pico-8 play session: no input (idle)

[t = 1 s] idle ~1s (no d-pad/buttons)
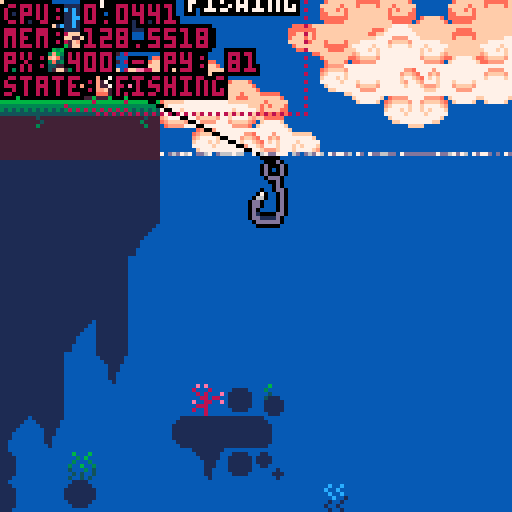
[t = 2 s] idle ~2s (no d-pad/buttons)
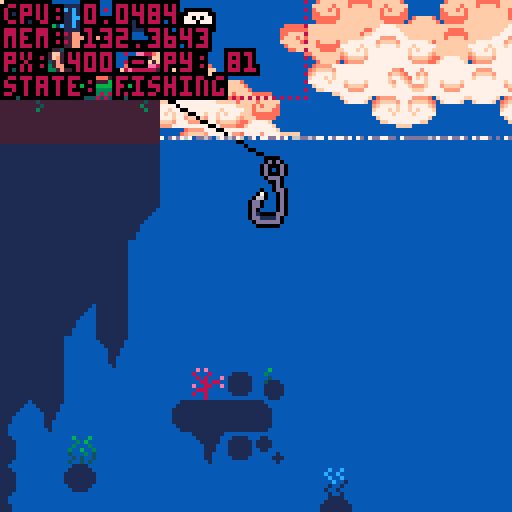
[t = 4 s] idle ~4s (no d-pad/buttons)
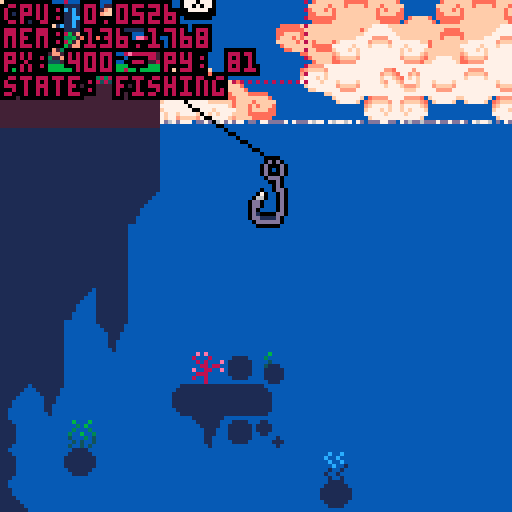
[t = 6 s] idle ~6s (no d-pad/buttons)
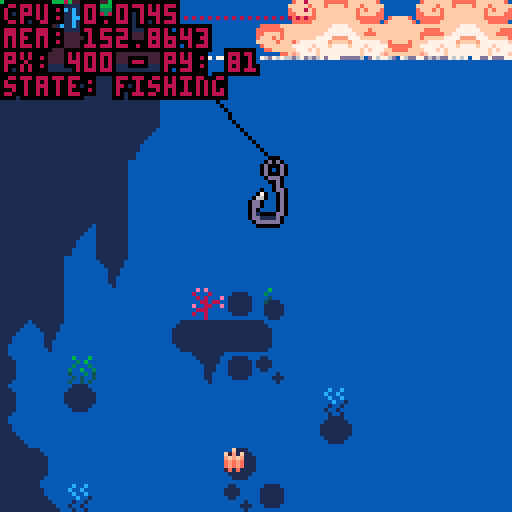

pico-8 cartridge
version 42
__lua__
--fishing game 🐱 
--by alex & kota
-------------------------------

function _init()
 --set color palette
 reset_pal()
 --shortcuts to make it easier
	--to reset pal
	p=pal
	rp=reset_pal

 --create fish arcetypes
 init_fish()
 
 --set up interactalbes
 init_interactables()
 
 --set update/draw
 _upd=update_game
 _drw=draw_game
 
 --debug
	--add show debug menu item
	menuitem(1,"debug on/off",function()show_debug = not show_debug end)
 
 --init game
 init_game()
end


function _update()
 _upd()
 debug[1]="cpu: "..stat(1)
 debug[2]="mem: "..stat(0)
end


function _draw()
 _drw()
end


--== random helpers ==----------

--printing

--prints with a border
function bprint(text,x,y,c,bc)
 for i=x-1,x+1 do
  for j=y-1,y+1 do
   print(text,i,j,bc)
  end
 end
 print(text,x,y,c)
end

--prints with a centered border
--(set x=63 to center on screen)
function bprint_cent(str,x,y,c,bc)
 bprint(str,x-(#str*2),y,c,bc)
end


--sprites

--outlined sprite
function ospr(c, n, x, y, w, h, flip_x, flip_y)
	w = w or 1
	h = h or 1
	flip_x = flip_x or false
	flip_y = flip_y or false
	
	pal({[0]=c,c,c,c,c,c,c,c,c,c,c,c,c,c,c,c}, 0)
	
	spr(n, x-1, y, w, h, flip_x, flip_y)
	spr(n, x+1, y, w, h, flip_x, flip_y)
	spr(n, x, y-1, w, h, flip_x, flip_y)
	spr(n, x, y+1, w, h, flip_x, flip_y)

	pal(0)
	
	spr(n, x, y, w, h, flip_x, flip_y)
end

--outlined special sprite
function osspr(c, sx, sy, sw, sh, dx, dy, dw, dh)
	w = w or 1
	h = h or 1
	flip_x = flip_x or false
	flip_y = flip_y or false
	
	pal({[0]=c,c,c,c,c,c,c,c,c,c,c,c,c,c,c,c}, 0)
	
	sspr(sx,sy,sw,sh,dx-1,dy,dw,dh)
	sspr(sx,sy,sw,sh,dx,dy-1,dw,dh)
	sspr(sx,sy,sw,sh,dx+1,dy,dw,dh)
	sspr(sx,sy,sw,sh,dx,dy+1,dw,dh)
	
	pal(0)
	
	sspr(sx,sy,sw,sh,dx,dy,dw,dh)
end


--prints outlined sprites



--colors

--reset color palette
function reset_pal()
 pal()
 --poke( 0x5f2e, 1 ) --endable hidden colors
 custom_palette = {[0]=0,1,140,12,131,3,139,130,136,14,142,143,15,13,6,7}
 pal( custom_palette, 1 )
end


--== debug stuff ==-------------

--debug
debug={}

show_debug=true
function print_debug()
 for i=1,20 do
  if(debug[i]!=nil) then
   bprint(debug[i],cam.x+1,cam.y+1+(i-1)*6,8,0)
  end
 end
end

function draw_hboxs()
 for i in all(interactables) do
  local hb=i.hbox
  fillp(▒)
  rect(hb.x1,hb.y1,hb.x2,hb.y2,8)
  fillp()
 end
end
-->8
--game / menu


--== game ==--------------------


function init_game()
 --start music
 music(0)

 --freeze player
 player.state="frozen"
 
 --set pallete
 poke( 0x5f2e, 1 ) --endable hidden colors
 custom_palette = {[0]=0,1,140,12,131,3,139,130,136,14,142,143,15,13,6,7}
	pal( custom_palette, 1 )
end


--== update ==-----------------
function update_game() 
 --update/move player
 update_player()
 
 --update minigame if active
 if(do_minigame)update_minigame()
 
 --update cam
 update_cam()
 
 --update fx
 update_fx()
 
 --muffle music
 if cam.y>127 and player.state=="fishing" then
  poke(0x5f41, 15)
  poke(0x5f43, 15)
 else
  poke(0x5f41, 0)
  poke(0x5f43, 0)
 end
 
 --debug
 --if(btnp(❎))start_fishing()
end


--== draw ==--------------------
function draw_game()
 cls(2)
 
 --drawbg
 --clouds
 draw_clouds()
 
 --draw water
 draw_water(110) --water y
 
 --draw interior bgs
 rectfill(0,128,383,256,1)
 rectfill(512,128,1080,256,4)
 rectfill(512,232,1080,256,1)
 
 --draw map
 map(0,0,0,0,1000,32)
 
 --water to block map (ghetto)
 rectfill(384,256,512,7000,2)  

 --draw player
 draw_player()
 
 --==fishing==--
 if do_minigame then
  draw_minigame()
 end
 
 
 --== draw foreground details
 draw_fx()
 
 --draw intreactable prompts
 for i in all(interactables) do
  if(col(player,i)) then
   --debug[6]="hit something"
   show_prompt(i)
  end
 end
 		
 
 --draw main menu
 if(show_menu)draw_main_menu()


 --== debug stuff
 
 --fish display [debug]
 --display_fish=rnd(fishes)
 if(btn(⬆️))then
  display_fish=display_fish
  draw_fish_got(display_fish)
 else
  display_fish=rnd(fishes)
 end
 
 if(show_debug)then
  draw_hboxs()
  print_debug()
 end
end 


--== main menu ==---------------
show_menu=false

--displays menu overlay on top
--of game
function draw_main_menu()
 --stop drawing menu if btn
 if(btn(❎)or btn(🅾️)) then 
  show_menu=false
  player.state="walking"
 end

 print("★ this is the main menu ★",10,60,14)
 print("∧press ❎ or 🅾️ to continue∧",4,67,14)
end

function draw_background()
	sspr(32,32,32,32,0,0,128,180)
end

-->8
--fish

--★ todo: shinies

--[[ fish structure
 name, scale, sprt (sprite #)
 , w, h (sprite width/height)
 ,shinycols
]]--

fishes={
} --arcetype table

--add fish to fishes table
function make_fish(name,sprt,w,h,scale,shinycols)
 add(fishes,
  {name=name
  ,sprt=sprt
  ,w=w,h=h
  ,scale=scale
  ,shinycols=shinycols}
 )
end

--fully populates fishes table
--◆this can be optimized for
--tokens if need be
function init_fish()
 --default scale = 2
 --1x1 fish
 make_fish("mOSS sLUG"
  ,135,1,1,2,{{6,3},{5,2},{4,1}})
 make_fish("fish 1"
  ,136,1,1,2)
 make_fish("fish 2"
  ,137,1,1,2)
 make_fish("fish 3"
  ,138,1,1,2)
 make_fish("fish 4"
  ,152,1,1,2)
 make_fish("pINKTAIL"
  ,153,1,1,2,{{8,2},{9,3},{2,8},{3,9}})
 make_fish("sHRIMP"
  ,154,1,1,1)
 make_fish("jUMBO sHRIMP"
  ,154,1,1,3)
 make_fish("fish 7"
  ,155,1,1,2)
 make_fish("fish 8"
  ,136,1,1,2)
  
 --1x2 fish
 make_fish("aXOLITTLE"
  ,168,2,1,2)
 make_fish("fish 10"
  ,184,2,1,2)
  
 --2x2 fish
 make_fish("fish 11"
  ,170,2,2,2)
 make_fish("fish 12"
  ,172,2,2,2)
 make_fish("aMGLERFISH"
  ,174,2,2,2,{{6,15},{5,15},{4,15},{1,14},{7,13},{11,0},{12,15}})
 
 --xl fish
 make_fish("sWORDFISH"
  ,140,4,2,3,{{3,9},{2,8},{1,7}})
 
 
-- make_fish("rainbow trout"
--  ,184,2,1,2)
-- make_fish("betta"
--  ,22,2,1,1)
-- make_fish("bluegill"
--  ,8,1,1,1)  
-- make_fish("goldfish"
--  ,9,1,1,1)
-- make_fish("shad"
--  ,10,1,1,1)
-- make_fish("neon tetra"
--  ,24,1,1,1)
-- make_fish("shrimp"
--  ,25,1,1,1)
-- make_fish("minnow"
--  ,26,1,1,1)
-- make_fish("swordfish"
--  ,11,4,2,1)
end


--== fish display ==------------


function draw_fish_got(fish)
 --get fish h and w
 local h=fish.h*8
 local w=fish.w*8
 local scale=fish.scale
 --upd scale
 --scale=fish.scale+0.5*sin(t()/4)
 
 --set inverse draw mode + fillp
 poke(0x5f34,0x2)
 --draw border circle
 fillp(▒)
 local circ_rad=65
 circfill(cam.x+64,cam.y+64,circ_rad,1 | 0x1800)
 fillp(█)
 
 --draw fish/lines
 local y=40
 y+=5*sin(t()/2)
 draw_flourish_lines(cam.x+63,cam.y+y+14)
 
 --draw fish
	osspr(0, fish.sprt%16*8,flr(fish.sprt/16)*8
  ,w,h
  ,cam.x+63-w*scale/2,cam.y+y-h*scale/2
  ,w*scale,h*scale)

 --shiny (debug)
 set_shiny_pal(fish)
	
 sspr(fish.sprt%16*8,flr(fish.sprt/16)*8
  ,w,h
  ,cam.x+63-w*scale/2,cam.y+y-h*scale/2
  ,w*scale,h*scale)
 
 --complete palette refresh
 rp() 
  
 bprint("holy fucking shit",cam.x+30,cam.y+90,15,1)
 bprint("a fucking fish",cam.x+35,cam.y+97,14,1)
end


--item get lines
function draw_flourish_lines(x,y)
	for i=0,16 do
		local s=sin(time() * 2.1 + i/16)
		local c=cos(time() * 2.1 + i/16)
		local ty=y-14
		local r=20
		line(x+s*r,ty+c*r,x+s*40,ty+c*40,15)
	end
end


--shiny pal
function set_shiny_pal(fish)
 if(fish.shinycols==nil)return
 scols=fish.shinycols
 for i=1,#scols do
  pal(scols[i][1],scols[i][2])
 end
end

function reset_shiny_pal(fish)
	if(fish.shinycols==nil)return
 scols=fish.shinycols
 for i=1,#scols do
  pal(scols[i][2],scols[i][1])
 end
end



-->8
--minigame 


--== hook / tables ==------------------

minigame_state="inactive"
--,inactive,starting,sinking,...
do_minigame=false

hook={
  x=447 --default x
 ,y=90 --default y
 ,xmin=385 ,xmax=449
 ,speed=1
 ,xspeed=2
 ,sprt=47
 ,w=1,h=2
 --states: inactive,starting,active
 ,state="inactive"
 
 --upgrade table
 --[[
  populate when upgrades are 
  purchased from shop
 ]]--
 ,upgrades={
  }
}

function draw_hook()
 local s=hook

 --if state=inactive dont draw
 if(s.state!="inactive")then
  ospr(0,s.sprt,s.x,s.y,s.w,s.h)
 end
 
 --draw fishing line
 line(s.x+5,s.y,player.x+9,player.y+10,0)
end


--== state changing ==----------


--start fishing 
function start_fishing()
 --do initial animation
  --player anim
  --move bobber
 
 --set states
 hook.state="active"
 player.state="fishing"
 minigame_state="starting"
 
 do_minigame=true
end


function update_minigame()
 --update hook
 --sink hook
 hook.y+=hook.speed
 
 --hook x movement
 if(btn(⬅️))then
  hook.x-=hook.xspeed
 end
 if(btn(➡️))then
  hook.x+=hook.xspeed
 end
 
 --clamp hook pos
 if(hook.x<384)hook.x=384
 if(hook.x>504)hook.x=504
end


--== draw minigame ==--


fishing_bgy=128
fishing_bgy2=256
function draw_minigame()
 --draw water bg
 if(cam.y>128)then
  --cam dif
  cd1=cam.y-fishing_bgy
  cd2=cam.y-fishing_bgy2
  if(cd1>=128)then
   fishing_bgy+=2*cd1
  end
  if(cd2>=128)then
   fishing_bgy2+=2*cd2
  end
  
  --bg map tiles
	 map(48,16,384,fishing_bgy,16,16)
	 map(64,0,384,fishing_bgy2,16,16)
 end
 
 --hook
 draw_hook()
 
 --print ui
 bprint("depth: "..hook.y-70,cam.x+2,cam.y+2,3,1)
end
-->8
--player / cam


--== player table ==-------------


--main x limits for player
--[[
 these can change depending on
 special rooms / states
--]]
--main_xl_limit=20
--main_xr_limit=407
main_xl_limit=-1000
main_xr_limit=2000
--interior y player val
int_y=230
default_y=81
frame=0
walkframe=0

player={
  x=400, y=81
 ,default_y=81
 ,speed=1
 ,direct=false
 --player sprites
 ,s0=0
 --player x limits
 ,xl_limit=main_xl_limit
 ,xr_limit=main_xr_limit
 --player hitbox
 ,hbox={x1,y1,x2,y2}
 --states: walking,idle,fishing,frozen (for menus)
 ,state="walking"
 ,tail=3
 ,feetsies=18
}


--== player functions ==--------


--update player
function update_player()
 local s=player
 frame+=1
 
 --sprites for animation
	if(frame%4==0) then
		cat_tail()
		walk_spr()
	end
	
	--default state
	if(s.state=="fishing") then
	 --
	else
	 if(btn(⬅️)or btn(➡️))then
	  s.state="walking"
	 else
	  s.state="idle"
	 end
	end
 
 --== movement ==--
 --if state=walking move
 if(s.state=="walking") then
 
		--sprint if 🅾️
		if(btn(🅾️))then
		 s.speed=2
		else
		 s.speed=1
		end
		
		--move player
		if(btn(⬅️))then
		 s.x-=s.speed
		 s.direct=true
		end
		if(btn(➡️)) then
		 s.x+=s.speed
		 s.direct=false
		end
		
		--clamp pos
		if(s.x<s.xl_limit)then
		 s.x=s.xl_limit
		end
		if(s.x>s.xr_limit)then
		 s.x=s.xr_limit
		end 
		
	end

 
 --== interations ==--
 
 --update hbox
 local hb = s.hbox
 hb.x1=s.x
 hb.x2=s.x+15
 hb.y1=s.y-3
 hb.y2=s.y+18
 
 
 --collisions
 for i in all(interactables) do
  if(col(player,i)) then
   if btnp(❎) then
    i.on_click()
   end
  end
 end
 
 --press ❎ to interact
 if(btnp(❎)) then
  --interact with shit
 end
	
	
	--debug
	debug[3]="px: "..player.x.." - py: "..player.y
 debug[4]="state: "..player.state
end


--draw player
function draw_player()
		local s=player
		cat_animation(s.x,s.y)
 
 --debug draw hbox
 if(show_debug)then
 	fillp(▒)
 	local hb=s.hbox
 	rect(hb.x1,hb.y1,hb.x2,hb.y2,8)
 	fillp()
 end
end


--player teleportation
function tp(x,y,camx,camy)
 --default vals
 xp=x or 400
 yp=y or player.default_y
 camx=camx or cam.x
 camy=camy or cam.y
 --move player
 player.x=xp
 player.y=yp
 --move cam
 cam.x=camx
 cam.y=camy
end

--== cat anim


--cat tail sprite--
function cat_tail()
	if(player.tail < 4) then
		player.tail+=1
	else
		player.tail=2
	end
	return player.tail
end

--cat feet sprite--
function walk_spr()
	if(player.feetsies < 20) then
		player.feetsies +=2
	else
		player.feetsies=18
	end
	return player.feetsies
end

--animation of cat
function cat_animation(x,y)
		local s=player
		
			if(s.state == "idle"
			or s.state == "fishing") then
					spr(s.s0,x,y,2,2,s.direct)
					if (s.direct) then
					spr(s.tail,x+14,y+7,1,1,s.direct)
					else
					spr(s.tail,x-7,y+7,1,1)
					end	

			else if (s.state == "walking") then
					spr(s.feetsies,x,y+8,2,1,s.direct)
					if(s.direct) then
					spr(s.tail,x+12,y+2,1,1,s.direct)
					sspr(0,0,14,9,x,y-1,14,9,s.direct)
					else
					spr(s.tail,x-4,y+2,1,1,s.direct)
					sspr(0,0,14,9,x+3,y-1,14,9,s.direct)
					end
			end
	end
end



--== camera ==-------------------

cam={x=0,y=0}

function update_cam()
 --if minigame
 if(player.state=="fishing")then
  cam.x=384
  cam.y=hook.y-40
  camera(cam.x,cam.y)
  return
 end

 local px=player.x

 --stop camera for static rooms
 if(px>0 and px<128)then
  cam.x=0
 end
 if(px>384)then
  cam.x=384
 end
 
 --scrolling town/interiors
 --town/shop
 if(px>128 and px<384)then
  cam.x=px-59
  if(cam.x<128)cam.x=128
  if(cam.x>256)cam.x=256
 end
 
 --aquarium
 if(px>512 and px<=768)then
  cam.x=px-59
  if(cam.x<512)cam.x=512
  if(cam.x>640)cam.x=640
 end
 
 --home
 if(px>768 and px<1024)then
  cam.x=px-59
  if(cam.x<768)cam.x=768
  if(cam.x>896)cam.x=896
 end
 

 --move camera
 camera(cam.x,cam.y)
end


-->8
--background


--== clouds ==-------------------

bgx=0
bgx2=-30
bgx3=-20
bgx4=-90

cmx=112 cmy=0 --cloud map coords

function draw_clouds()
 --draw static bg
 fillp(▒)
 circfill(cam.x+100,cam.y+155,80,1)
 circfill(cam.x+13,cam.y+155,80,1)
 fillp()

 --update bgx
 bgx-=.6
 if(bgx<-128)bgx=0
 bgx2-=.4
 if(bgx2<-128)bgx2=0
 bgx3-=.3
 if(bgx3<-128)bgx3=0
 bgx4-=.2
 if(bgx4<-128)bgx4=0
 
 --bg clouds
 --single map clouds
 
 --dark bg
 local c=10
 pal({[0]=c,c,c,c,c,c,c,c,c,c,c,c,c,c,12,12},0)
 --palt(14,1)
 --top
 map(cmx,cmy,cam.x+bgx3,cam.y-10,16,6)
 map(cmx,cmy,cam.x+bgx3+128,cam.y-10,32,6)
 --bottom
 map(cmx,cmy+6,cam.x+bgx4,cam.y+78,16,10)
 map(cmx,cmy+6,cam.x+bgx4+128,cam.y+78,32,10)
 --reset pal
 palt(14,0)
 pal(0)
 
 --main
 --top
 map(cmx,cmy,cam.x+bgx,cam.y+0,16,6)
 map(cmx,cmy,cam.x+bgx+128,cam.y+0,32,6)
 --bottom
 map(cmx,cmy+6,cam.x+bgx2,cam.y+68,16,10)
 map(cmx,cmy+6,cam.x+bgx2+128,cam.y+68,32,10)
end

--== fx/particles ==-------------

--== particle system ==--

fxs={} --fx table

--update all fx
function update_fx()
 for fx in all(fxs) do
  --age fxs
  fx.age+=1
  
  --remove timed out fxs
  if(fx.age>fx.life)del(fxs,fx)
  
  --do other udpates
  if(fx.upd!=nil)then
		 fx.upd(fx)
  end
 end
end

--draw all fx
function draw_fx()
 for fx in all(fxs) do
  --if custom draw, do it
  --otherwise color pixel fx.col
  if(fx.draw!=nil)then
   fx.draw(fx)
  else
   pset(fx.x,fx.y,fx.col)
  end
 end
end

--add fx to fx table
---x,y,life,col,upd,drw
function add_fx(x,y,life,col,upd,draw)
 local fx={
   age=0
  ,x=x, y=y
  ,life=life
  ,col=col or 15 --default col=white
  ,upd=upd or nil
  ,draw=draw or nil
 }
 add(fxs,fx)
 return fx
end


--== water ==--

--draw water
function draw_water(wl)--wl=water line
 wl=wl or 80
 rectfill(0,wl,512,1000,2)
 
 --draws top of water at x pnt
 local xpnt=424
 draw_waterline(wl,xpnt)
 draw_waterline(wl,xpnt)
 draw_waterline(wl,xpnt)
 draw_waterline(wl,xpnt)
 draw_waterline(wl,xpnt)
end

--waterline
function draw_waterline(wl,x)
 add_fx(
   rnd(128)+x
  ,wl
  ,rnd(30)+60
  ,13
  ,function(s)
    if(s.age/s.life>.15)s.col=14
    if(s.age/s.life>.25)s.col=15
    if(s.age/s.life>.75)s.col=14
    if(s.age/s.life>.85)s.col=13
   end
  ,nil
 )
end
-->8
--overworld stuff


--== doors / interactables ==---


interactables={}

function add_interactable(
hbx1,hby1,hbx2,hby2
,prompt,on_click,id)
 add(interactables,{
  hbox={x1=hbx1,y1=hby1,x2=hbx2,y2=hby2}
  ,prompt=prompt
  ,on_click=on_click
  ,id=id or "unindentified"
 })
end


function show_prompt(i) --i=interactabble
 --main prompt
 --print prompt at top of hbox
 xp=i.hbox.x1+((i.hbox.x2-i.hbox.x1)/2)
 yp=i.hbox.y1
 
 --aquarium case
 if(i.id=="aquarium exit")then
  xp+=10
 end
 
 bprint_cent(i.prompt,xp,yp,15,0)
 --show little ❎ button
 show_❎(xp-1,yp+9)
end

function show_❎(x,y)
 bprint_cent("❎",x,y,0,0)
 bprint_cent("❎",x,y-sin(t()),15,0)
end


--== filling interact table ==---


function init_interactables()
 --overworld doors
 add_interactable(288,55,328,100
  ,"eNTER hOME"
  ,function() 
    tp(528,int_y-20,512,128)
   end
  ,"home door")
 add_interactable(184,55,224,100
  ,"eNTER sHOP"
  ,function()
    tp(144,int_y-20,128,128)
   end
  ,"shop door")
 add_interactable(38,55,88,100
  ,"eNTER aQUARIUM"
  ,function() 
    tp(784,int_y-20,768,128)
   end
  ,"aquarium door")
  
 --interior exits
 add_interactable(128,203,168,256
  ,"eXIT sHOP"
  ,function()
    tp(198,default_y,128,0)
   end
  ,"shop exit")
 add_interactable(512,203,552,256
  ,"eXIT hOME"
  ,function()
    tp(302,default_y,128,0)
   end
  ,"home exit")
 add_interactable(768,203,808,256
  ,"eXIT aQUARIUM"
  ,function()
    tp(61,default_y,0,0)
   end
  ,"aquarium exit")
  
 --fishing
 add_interactable(407,70,460,100
  ,"sTART fISHING"
  ,function()start_fishing()end
  ,"fishing zone")
end


--== collision ==-----------------


function col(a,b)
 --check if hb
 --if(a.hb==nil)debug[8]=a.id..":invalid hb"
 --if(b.hb==nil)debug[8]=b.id..":invalid hb"
 ahb=a.hbox
 bhb=b.hbox

 if(
  ((ahb.x1>=bhb.x1 and ahb.x1<=bhb.x2)
  or (ahb.x2>=bhb.x1 and ahb.x2<=bhb.x2))
 and 
  ((ahb.y1>=bhb.y1 and ahb.y1<=bhb.y2)
  or (ahb.y2>=bhb.y1 and ahb.y2<=bhb.y2))
  ) then 
   return true
 end

 return false
end
__gfx__
0077000000770000000077000000770000000770000000000000777777770000eeeeeeee000000000eeeeeeeeeeeeee0066065000050500089230000bbbbbbbb
07cb700007bc70000007cc700007cc7000007cc7000000000007888888887000ecb5bc5d09f0f9000e333333333333d0005550000005000089235660b452377b
07ccb7777bcc70000007cb700007cb7000007cb7000000000078899889988700ebbbbb5d089f98000e336333333353d00404040000ddd00088225550b452377b
07bbbbbbbbbb700000007b700007b7000007bb70000000009978899889988799eb7b7b5d089998000e365533333544d0004440007777777777777777b452377b
77bbb7bbb7bb770000007bb70007b7000007b700000000008878888888888788e5bcb55d008980000e3373333b3373d007aaa7007accccc77ccccca7b442277b
07bbb7bbb7bb7000000007b70007bb770007bb77000000007799999999999977e4aaa44d500800500e337333313373d007baa7007abbbbb77bbbbba7baaaaaab
77bbbbbcbbbb7700000007bb000077bb000077bb000000000778888888888777dddddddd450605400e665666656656d007bbb7007abbbbb77bbbbba7bde7777b
007bbbbbbbb7000000000077000000770000007700000000077777777777777000000000045654000eddddddddddddd0007770007abbffb77bffbba7bde7777b
0007aaaaaa7000000000777bbbbb70000000777bbbbb700000000000000000000077770000040000cccccccccccccccc000006507abbccb77bccbba7bde9998b
007bbbbbbb7000000007cccbbbbbb7000007cccbbbbb700000000000000000000788887001233300bbbbbbbbbbbbbbbb060050057abbbbb77bbbbba7bdd8888b
07bbabbbb70000000007bbbaaaabab700007bbbaaabb700000000000000000000789987001233300bbbbbbbbbbbbbbbb005006057abbbbb77bbbbba7baaaaaab
07babbbbb7000000007b7ba7777a7ab70007bba777ab7000eeeee0007700000099899899012333007777777777777777005000047abbbbb77bbbbba7b567777b
07bbb77bb770000007ba7b7007a707a70007ba707a7a7000ddddd0070070000088777788012233000aa0000000000aa0050060407abbbbb77bbbbba7b567777b
07ab7bc7bbc7000007a77a7007a70070007ba7007a7ab700d7d7d7700455000079999997012233000ab0000000000ab0005454007aaaaaa77aaaaaa7b567777b
07aaaaa7aaa7000000707aa707aa7000007a7a70077ab700ddddd0004606500078888887011222000ab0000000000ab00baaaab07777777777777777b557777b
007777707770000000000777007770000007777000077000777770005000500007777770011111000ab0000000000ab00077770000aaa000000aaa00baaaaaab
3ffffffffffffffffffffff3bbbbbbbb003333000000003200000065000000980cccccccccccccc000dffd0000000000000e000000000300cccccccc0000ddd0
231111111111111111111132bbbbbbbb03211230000003200000065000000980cbbbbbbbbbbbbba700dfed0000ddd00000ded00000123000bbbbbbbb000d000d
213333333333333333333312bbbbbbbb32111123000032000000650000009800cbbbbbbbbbbbbba700dfed000fdedf0000d0d0000b222000bbbbbbbb000d000d
213333333333333333333312aaaaaaaa31111113000320000006500000098000cbbbbbbbbbbbbba700dffd00defffed000ded0000045600077777777000d000d
2133f3333333333333333312aaaaaaaa31111113002100000054000000870000cbbbbbbbbbbbbba700defd007deeed70000e000000445600000000000000ddd0
213f333333333333333333127777777731111113021000000540000008700000cbbbbbbbbbbbbba700defd007fdddf7000ded0000044560000000000000000d0
213f33333333333333333312777777772111111221e0000054e0000087e00000caaaaaaaaaaaaaa700defd007e7f7e7000d0d0000004456000000000000000d0
213f333333333333333333127777777721111112100000004000000070000000077777777777777000dffd007e7e7e7000ded0000000b00600000000000000dd
213f33333333333333333312bcccccca2222222200000000030206050000000000effe00213f3333eeeeeeeeeeeeeeee000e00000cccccc03333331200f0000d
213f33333333333333333312cabbbb7c21111112009880000030005000998800099ee890213f3333effffffeeffffffe00e0e00007bbbb70333333120ee0000d
213f33333333333333333312cbabb7ac311111130fffff007221f54700700700f870078f213f3333ef7ff7feeffffffe0e000e00007aac0033333312dd00000d
2133f3333333333333333312cbba7aac31111113fffffed07721d47707000070fe0000ef213f3333ef7777edef7ff7ede00600e0007aa60033333312dd00000d
213333333333333333333312cbb7baac311111139ffeed807c7777a789999998d970078d213f3333efeeeeedefffffede05460e0007a5c0033333312d000000d
213333333333333333333312cb7aabac3111111389ddd8707b7ba7a798888887088dd890213f3333deeeeeeddeeeeeedabbbba70007a4c0033333312d10000dd
232222222222222222222232c7aaaabcabbbbbba088887007b7ba7a79888888700deed00213f3333dddddddddddddddd0aaaa700007aa40033333312dd1111d0
311111111111111111111113accccccbaaaaaaaa007770007b7ba7a78777777800000000213f3333077007700770077000777000007a4c00333333120dddddd0
66666666666666666666666677777777788879887777777700000033333333333333333333000000122333331100000000000000cffffffcffffffffffffffff
666666666666666666666666777777777888778878888888000002222222222222222222222000001122222211000000000000000cffffc0fffffbbaffffbfff
5555555555555555555555557777777778888888788888880000222111111111111111111222000071111111111000000000000000000000ffffbccbaffbcbff
54545454545454545454545477777777788888887888888800032211111111111111111111223000a7111111111000000000000000000000ffffcffcbafcfcff
4444444444444444444444447777777778888888788888880032211177777777777777771112230077777777111100000000000000000000ffffcbffcbfffcff
7777777774777777777747777777777778888888788888883322117bbb7bbba7bbbba7bb771122337aaa7aaa111110000000000000000000fffffcfffcbbbcff
777777777747777777757777777777777888888878888888222117a7aa7aaaa7aaaaa7aa7a7112227bbb7bbb111111000cffffc000000000ffffffffffcccfff
77777777757777777777577777777777788888887888888811117ba777777777777777777aa711117777777711111110cffffffc00000000ffffffffffffffff
0000000000000000000000007777777777777777bb7acba7007acba7baaaa7bb777777777aba70003333322111111110000000ccffffffffc000000033333333
0090900000c0c00000007a007777777777777777777acba7007acba7777777777ff7ffa77aba7000222222111111110000ccccfffffffffffccccc0033333333
0089900000acc000bbbb7abb77edd77777777777bb7acba7007acba7ba7bbbbb7cf7cfa77aba700011111117111110000cffffffffffffffffffffc033333333
0088900000aac00077777a7777ddd7777ed77777aa7acba7007acba7aa7bbbaa7cc7cca77aba70001111117a11110000fffffcffffffffffffcfffff33333333
050500000505000000007a0077ddd7777dd77777777acba7007acba777777777777777777aba70007777777711100000cfffcfcffcffffcffcfcfffc33333333
0045400000454000bbbb7abb7777777777777777bb7acba7007acba7bbbba7bb7ff7ffa77aba7000aa7aaaa711100000bcffffcffbccccbffcffffcb33333333
000400000004000077777a7777777ed777777777aa7acba7007acba7bbaaa7bb7cf7cfa77aba7000bb7bbbb711000000abccccbfffbbbbfffbccccba33333333
00040000000400000000770077777dd777777777777acba7007acba7777777777aa7aaa77aba700077777777110000000abbbbffffffffffffbbbba033333333
00000000000000000000000009090000b878a7bb7aba7ba7007acba7bbbaa7bbbbbaa7bb7aba700000777700111111110abbbbffffffffffffbbbba000000000
00000000066666600000000080008000778877777aba7777007a54a777777777777777777aba7000ab7cc7ba01111110abccccbfffbbbbfffbccccba00000000
00000000656656660000000008080009b778bbbb7aba7bbb0075cb47b67bbbbbba7bb5b47a6a70007abbbba700111110bcffffcffbccccbffcffffcb00000000
00000006665565656000000000880880454b6baa7aba7aaa0075cba4aa5b5baaaa7bbb5a7ab5700077aaaa7700011100cfffcfcffcffffcffcfcfffc00000000
00000065656656566600000090088009744477777aba7777007a6ba474777577775777747aba40007c7777a700011100fffffcffffffffffffcfffff00000000
0000006656555b656500000008880000de4ee7bb7aba7bb7005acba44bbb574bb4bba7bb7ab470007b7ba7a7000110000cffffffffffffffffffffc000000000
000005654555bca456500000800800007ddd77bb7aba7aa70074b5a4b4a4a4b5bb4aa7bb7a4a70007b7ba7a70001100000ccffffffffffffffffcc0000000000
0000065554455a454560000000080000777777777aba7777004a4a4747474747747777774ab470007b7ba7a700001000000000ccffffffffcc00000000000000
0006565544444444565660000011110000060000000000000000000000c111000000000000000000000000007777777700000111111111111100000088000088
056565b5454444545565665001111110005000000030030000600060c7b1c1100011110001100000000110007bcccbb700001111111111111110000080000008
54545bca545445455656556511111111000400000300300000050600bcbcb1110111111011110000001111007aaaaaa700011111111111111111000000000000
454545a5654444556b45645411111111004111000030030000500050ababa1110111111011110000001111007777777700011111111111111111000000000000
5444545555555555bca4444511111111001111100003001005006005ababa1110111111001100000000110000000000000011111111111111111000000000000
44444545454555454a444444011111100011111000100100040005047a1a11110111111000000100000000000000000000011111111111111111000000000000
44444444545454544444444400111100001111100100100000404004011111100011110000001110000000000000000000001111111111111111000080000008
04444444444444444444444000000000000111000010010004004040001111000000000000000100000000000000000000000111111111111110000088000088
000111100000001000000000000000000000000000000000000000006060000000eee00000060600000c00c00000000000000000000000000000000000000000
01111111100011000000000022222222000000000000000000000000505000000eedde000065600000b0000c40000000000000000000003f1000000000000000
1111111111011000000100000000000000000000000000000000000005656500ed7dd40e044440000bbb000b0445600000000000000033210000000000000000
111111111111000001111101000000000000000000000000000000006656565044de441041555406b7bbb0ba4155550600000000000322100000000000000000
111111111101100011111110000000000000000000000000000000005056565601444101cbbbb450abbbaba0fffeedf000000000003221200000000000000000
0111111110001100011111010000000000000000000000000000000044141414001110000aaa40040aaa0ab00dddd00d000000000f32121100000000000033ff
0001100001000010000100000000000000000000000000000000000001717170000e00000005000000b000ab000e000000000000f221212110000003000f2220
00000100000000000000100000000000000000000000000000000000000000000000f00000006000000c000a0000f00000000000333322222200002000322200
000000000000000000000000000000000000000000000000000000000000000000000000000000000cccbc000000f00000000003222223333311112033222100
00000000000000000000000000000000000000000000000000000000000000000000000000000000c7bbabc0000c000000003332232233333333333322211000
0000000000000000000000000000000000000000000000000000000000000000000ff000000ef0000aaa0abc00c7c000332222f7232233333333322311100000
00000000000000000000000000000000000000000000000000000000000000000ffeef0f0ff33f090b0b00bb07c7b70c00011177322223333222221122210000
0000000000000000000000000000000000000000000000000000000000000000e7eddeede722229800c0c0cbc7b7b7b000000011111122222211112011221000
00000000000000000000000000000000000000000000000000000000000000000dd777d00ddd7780000000ca07b7a70a00000000022211111120002000112000
0000000000000000000000000000000000000000000000000000000000000000000e000d000e00080c000cba00ab700000000000003220000020000300001230
00000000000000000000000000000000000000000000000000000000000000000000f0000000f00000bbbaa0000a00000000000000033f000003000000000000
00000000000000000000000000000000000000000000000000000000000000000000009000000000000000005544000000000000000000000000000000000000
000000000000000000000000000000000000000000000000000000000000000000009800090000000000005564000000000000cc000000000007700000000000
0000000000000000000000000000000000000000000000000000000000000000099980098000ccc0000005664000000000000cbba00000000070070000000000
000000000000000000000000000000000000000000000000000000000000000099f79988000c999800005556640005500000cbbba00000000700007000000000
000000000000000000000000000000000000000000000000000000000000000099779999999999870005666555505665000aaaaaaaa00000cc00065550000000
0000000000000000000000000000000000000000000000000000000000000000899998889887888705565566666566400abbddbbddba0aa0fc00654445000066
000000000000000000000000000000000000000000000000000000000000000008878777877077705665f75666646400abf7bddbbddbadda0006545444550545
000000000000000000000000000000000000000000000000000000000000000000000890089000004565775665546400ab77bddbbddbddda00654f1444444450
000000000000000000000000000000000000000000000000000000000000000000000056560000000446556656446640aaaaa77aa77a77770044511444114150
000000000000000000000000000000000000000000000000000000000000000000044444456000000004555554004664077a77aa77a707700004455411140415
00000000000000000000000000000000000000000000000000000000000000006445555554440046000044454000044000077777777000000600041111400044
0000000000000000000000000000000000000000000000000000000000000000057f9999ccc564600000046400000000000007aa700000000055411114050000
000000000000000000000000000000000000000000000000000000000000000000558888999c4850000000560000000000000077000000000000544440000000
0000000000000000000000000000000000000000000000000000000000000000654bbbbbccc40495000000046000000000000000000000000000005110000000
00000000000000000000000000000000000000000000000000000000000000000000450004500044000000000000000000000000000000000000000551000000
00000000000000000000000000000000000000000000000000000000000000000000046000600000000000000000000000000000000000000000000000000000
__gff__
0000000000000000000000000000000000000000000000000000000000000000000000000000000000000000000000000000000000000000000000000000000000000000000000000000000000000000808080000000000000000000000000000000000000000000000000000000000000000000000000000000000000000001
0000000000000000000000000000000000000000000000000000000000000000000000000000000000000000000000000000000000000000000000000000000000000000000000000000000000000000000000000000000000000000000000000000000000000000000000000000000000000000000000000000000000000000
__map__
000046490000000000000000000000000000000000000000000000000000000000000000000000000000000000000000000000000000000000000000000000007d7e000000000000000000000000000045454545454545454545454545454545454545454545454545454545454545450000004c00000000000000000000004c
000065550000000000000000000000000000000000000000000000000000000000000000000000000000000000000000000000000000000000000000000000007d4b760000000000000000000000000045454545454545454545454545454545454545454545454545454545454545455e4c5c6d5e4c00000000000000005c6d
0000654a4900000000000000000000000000000000000000000000000000000000000000000000000000000000000000000000000000000000000000000000007d7d7d7e00000000000000000000000045454545454545454545454545454545454545454545454545454545454545454f5d6d5d4e4f5e00004c0000006c5d4e
000065676900000000000000000000000000000000000000000000000000000000000000000000000000000000000000000000000000000000000000000000007d7d5b6f00000000000000000000000045454545454545454545454545454545454545454545454545454545454545456e4d4d6c5d5e4d005c5d5e4c00004d6c
004647484749000000000000000000000000000000000000000000000000000000000046474749000000000000000000000000000000000000000000000000007d7d0000007a630000000000000000004545454545454545454545454545454545454545454545454545454545454545000000004d4d0000006c4e4f5e000000
006657575759464749000000000000000000000000000000000000000000000000000056575859000000000000000000000000000000000000000000000000007d7d0000007c7d7e00000000000000004545454545454545454545454545454545454545454545454545454545454545000000000000000000004d4d00000000
005657585769655855000000000000000000000000004649000000000000000000000056675759000000000000000000000000000000000000000000000000007d7d000074006b000000000000000000454545454545454545454545454545454545454545454545454545454545454500000000000000000000000000000000
00566858574a656455000000000000000000000000464748474946484900000000004647485a69000000000000000000000000000000000000000000000000007d5b0000000000000000000000000000454545454545454545454545454545454545454545454545454545454545454500000000000000004c00000000000000
0056574757644a484749000000000000000000000056575868655567690000000000565768574a474848490000000000000000000000000000000000000000007d6f00760000000077007500000000004545454545454545454545454545454545454545454545454545454545454545000000000000005c6d5e4c4c00000000
006657685765575757590000000000000000000000565747574a47484849000000005657585757575768590000000000000000000000000000000000000000007d4b007300000000007c7d7e00000000454545454545454545454545454545454545454545454545454545454545454500000000005c5e5c5d6d4e4f5e000000
005657575765685845590000006061620000000000565758574557585759606162005657585745575857590000000000606162000000000000000000000000007d7d00007879000000000000000000004545454545454545454545454545454545454545454545454545454545454545000000005c5d6e006c5d6e4d00000000
526668646765646744690050527071725260625051666847674464486769707172526667485744644867690050606162707172003700000000000000000000007d5b0000000000000000000000000000454545454545454545454545454545454545454545454545454545454545454500000000004d0000004d000000000000
414040414242424042414040414040404140404042404040404041424040404140424040404140404140404040404240404140404200000000000000000000007d4b7600000000000000000000000000454545454545454545454545454545454545454545454545454545454545454500000000000000000000000000000000
434343434343434343435443434343434343434343435443434343434343434343434343434343434354434343434343434343434300000000000000000000007d7d7d7e000000000074000063000000454545454545454545454545454545454545454545454545454545454545454500000000000000000000000000000000
4343434343434343434343434343435343434343434343434343434354434343434343434343434343434343544343437d7d7d7d7d00000000000000000000007d7d7d4b0000000000007c7d7d7e0000454545454545454545454545454545454545454545454545454545454545454500000000000000000000000000000000
4343534343434343434343544343434343434343434343435343434343434343434343434343435443434343434343547d7d7d7d7d00000000000000000000007d7d7d7d7e0000000000006b00007700454545454545454545454545454545454545454545454545454545454545454500000000000000000000000000000000
4545454545454545454545454545454543434343434343434343434343434343434343434343434343434343434343437d7d7d7d5b000000000000000000000043434343434343434343434343434343434343434343434343434343434343435557575757576857575757576757575757575757685757575757576857575765
4545454545454545454545454545454543434343434343434343434343434343434343434343434343434343434343437d7d7d7d00000000000000000000000043434343434343434343434343434343434343434343434343434343434343435500002c00000000000000000000000000000000000000000000000000000065
4545454545454545454545454545454543434343434343434343434343434343434343434343434343434343434343437d7d7d7d00000000000000000000000043434343434343434343434343434343434343434343434343434343434343435500003c00202121212200000000000000000000000000000000000000000065
4545454545454545454545454545454543434343434343434343434343434343434343434343434343434343434343437d7d5b7d00000000000000000000000043434343434343434343434343434343434343434343434343434343434343435500000000395f5f5f3e00000000000000000000000000000000000000000065
4545454545454545454545454545454543434343434343434343434343434343434343434343434343434343434343437d7d006b000000000000000000000000434343434343434343434343434343434343434343434343434343434343434355000c0f00303131313200000000000000000000000000000000000000000065
4545454545454545454545454545454557685757575767575757575768576757575757576867576857575768576757577d7d0000000063787400000000000000575757575757575757575757575768575757685757675757685757576857675755007b7b00474847484700000000000000000000000000000000000000000065
4545454545454545454545454545454555002c0000000000000000002a000000655500000000000000000000002c00575b6b0000007c7d7d7e000000000000005500000000002c0000000000000000000065000000000000000000000000006555000000002e2e2e2e2e00000000000000000000000000000000000000000065
4545454545454545454545454545454555002c0000000000252627002a000000655500000000000000000000002c00577e00760000006b7879000000000000005500002400003c00002400000000001c006500000000000000000000000000655500380000202121212200000000000000000000000000000000000000000065
4545454545454545454545454545454555003c0000282900000000002a000000655500000024000000000024003c00577e0073000000000000007500000000005500003400000000003400000000000f006500000000000000000000000000655500000c0f395f5f5f3e00000000000000000000000000000000000000000065
454545454545454545454545454545457b00000000000000350000002a0038007b7b0009003400000000003400000c574b0000000000000000007300000000002e000000000008000000000000000f1f002e00000000000000000000000000657b00000f1f303131313200000000000000000000000000000000000000000065
454545454545454545454545454545450000002d00000000333600002a2b00001c0000330c00000000000000000f0f577d7e000000000077000000000000000000000f1c00090d0e000a0b00000c1f0f000000000000000000000000000000650000001f0f47474748481c000000000000000000000000000000000000000065
454545454545454545454545454545450000363d001a1b00333336003a3b3b00330000333333001a1b00001c001f1f677d4b750000000079780000000000000000001a1b00191d1e001a1b0000331f1f000000000000000000000000000000650000000f0f1a2e2e2e2e1b000000000000000000000000000000000000000065
4545454545454545454545454545454523232323232323232323232323232323232323232323232323232323232323237d7d7d7e00000000000000000000000023232323232323232323232323232323232323232323232323232323232323232323232323232323232323232323232323232323232323232323232323232323
4545454545454545454545454545454543434343434343434343434343434343434343434343434343434343434343437d7d5b0000006300000000000000000043434343434343434343434343434343434343434343434343434343434343434343434343434343434343434343434343434343434343434343434343434343
4545454545454545454545454545454543434343434343434343434343434343434343434343434343434343434343437d7d4b7600747300000000000000000043434343434343434343434343434343434343434343434343434343434343434343434343434343434343434343434343434343434343434343434343434343
4545454545454545454545454545454543434343434343434343434343434343434343434343434343434343434343437d7d7d7d7e000000000000000000000043434343434343434343434343434343434343434343434343434343434343434343434343434343434343434343434343434343434343434343434343434343
